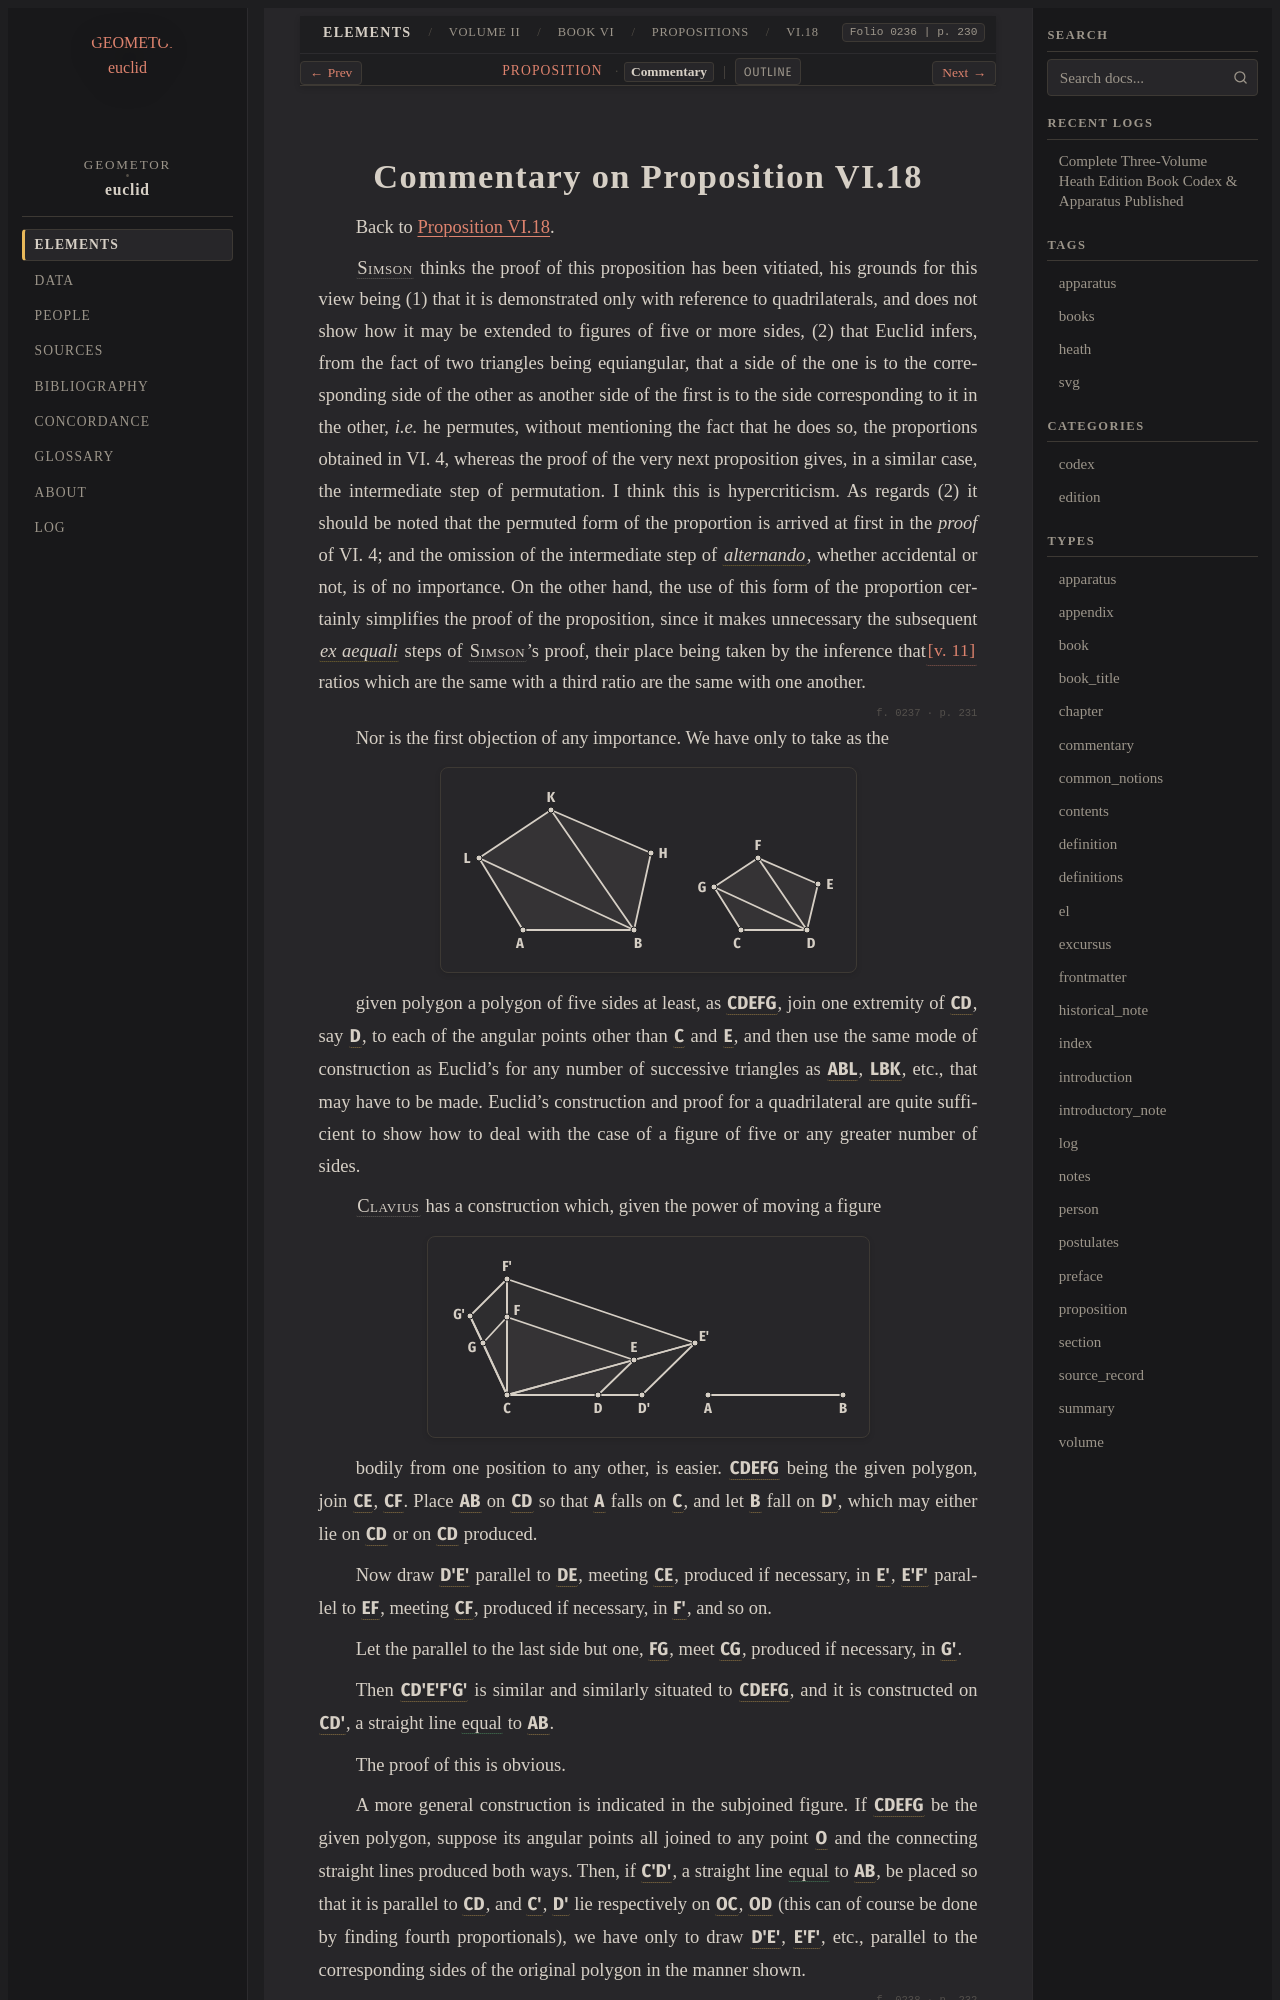

repository: geometor/euclid · page: heath/volume_II/book_vi/propositions/18/commentary.html · generator: sphinx

:canonical_id: VI.18.commentary
:volume: II
:book: VI
:proposition: 18
:type: commentary
:title: Commentary on Proposition VI.18
:folios: 0236, 0237, 0238
:folio: 0236
:page: 230
:pages: 230, 231, 232

.. _VI.18.commentary:
